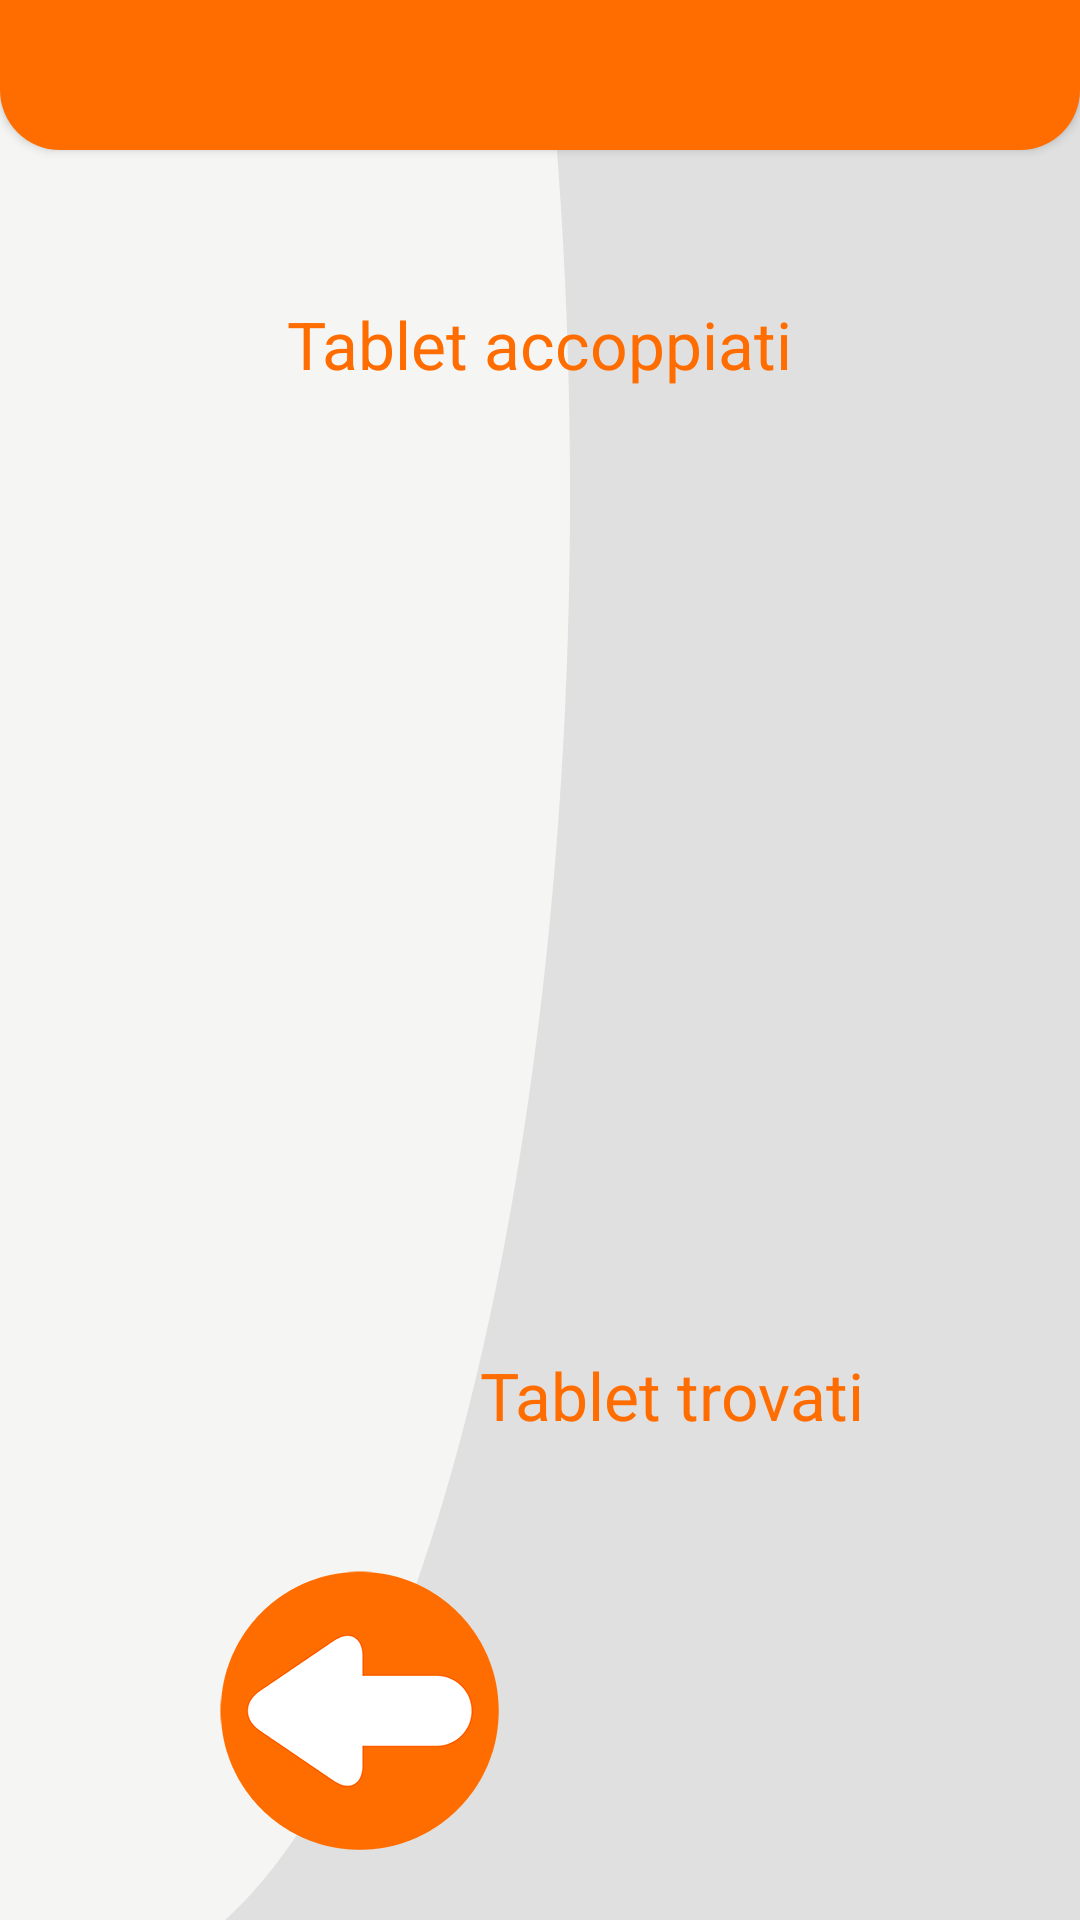

Layout XML and referenced resources for this Android screen:
<!-- AndroidManifest.xml: application theme AppTheme -->
<!-- res/layout/master_bluetooth_activity.xml -->
<RelativeLayout
    android:id="@+id/bluetoothRelativeLayout"
    xmlns:android="http://schemas.android.com/apk/res/android"
    xmlns:tools="http://schemas.android.com/tools"
    android:layout_width="match_parent"
    android:layout_height="match_parent"
    android:background="@drawable/_sfondo_grigio_xml"
    tools:context="it.playfellas.superapp.ui.master.bluetooth.BluetoothActivity">


    <Button
        android:id="@+id/gameSelectorButton"
        android:layout_width="100dp"
        android:layout_height="100dp"
        android:layout_alignEnd="@+id/rightButton"
        android:layout_alignParentBottom="true"
        android:layout_marginBottom="20dp"
        android:layout_marginRight="70dp"
        android:background="@drawable/_tasto_avanti"/>


    <RelativeLayout
        android:id="@+id/leftRelativeLayout"
        android:layout_width="500dp"
        android:layout_height="match_parent"
        android:layout_above="@+id/downButton"
        android:layout_below="@+id/upButton"
        android:layout_centerHorizontal="true">


        <android.support.v7.widget.RecyclerView
            android:id="@+id/pairedDevicesRecyclerView"
            android:layout_width="match_parent"
            android:layout_height="300dp"
            android:layout_below="@+id/textView2"
            android:layout_centerHorizontal="true"
            android:layout_marginBottom="15dp"
            android:layout_marginLeft="80dp"
            android:layout_marginRight="80dp"
            android:layout_marginTop="6dp"/>

        <android.support.v7.widget.RecyclerView
            android:id="@+id/newDevicesDevicesRecyclerView"
            android:layout_width="match_parent"
            android:layout_height="100dp"
            android:layout_marginRight="80dp"
            android:layout_below="@+id/newDevicesTextView"
            android:layout_alignStart="@+id/pairedDevicesRecyclerView"
            android:layout_marginTop="6dp"/>

        <TextView
            android:id="@+id/newDevicesTextView"
            android:layout_width="wrap_content"
            android:layout_height="wrap_content"
            android:layout_centerHorizontal="true"
            android:layout_marginLeft="80dp"
            android:text="Tablet trovati"
            android:textAppearance="?android:attr/textAppearanceLarge"
            android:textColor="@color/orange"
            android:layout_below="@+id/pairedDevicesRecyclerView"
            android:layout_alignStart="@+id/pairedDevicesRecyclerView"/>

        <TextView
            android:id="@+id/textView2"
            android:layout_width="wrap_content"
            android:layout_height="wrap_content"
            android:layout_alignParentTop="true"
            android:layout_centerHorizontal="true"
            android:layout_marginLeft="80dp"
            android:layout_marginTop="50dp"
            android:text="Tablet accoppiati"
            android:textAppearance="?android:attr/textAppearanceLarge"
            android:textColor="@color/orange"/>

        <Button
            android:id="@+id/scanButton"
            android:layout_width="18dp"
            android:layout_height="18dp"
            android:layout_marginLeft="15dp"
            android:layout_marginBottom="4dp"
            android:background="@drawable/_tasto_rigioca"
            android:layout_alignBottom="@+id/newDevicesTextView"
            android:layout_toEndOf="@+id/newDevicesTextView"/>


    </RelativeLayout>

    <Button
        android:id="@+id/leftButton"
        android:layout_width="600dp"
        android:layout_height="50dp"
        android:layout_alignParentStart="true"
        android:layout_centerVertical="true"
        android:background="@drawable/_bt_border_button"
        android:enabled="true"
        android:text=""
        android:visibility="invisible"/>

    <Button
        android:id="@+id/downButton"
        android:layout_width="600dp"
        android:layout_height="50dp"
        android:layout_alignParentBottom="true"
        android:layout_centerHorizontal="true"
        android:background="@drawable/_bt_border_button"
        android:enabled="true"
        android:text=""
        android:visibility="invisible"/>

    <Button
        android:id="@+id/rightButton"
        android:layout_width="600dp"
        android:layout_height="50dp"
        android:layout_alignParentEnd="true"
        android:layout_centerVertical="true"
        android:background="@drawable/_bt_border_button"
        android:enabled="true"
        android:text=""
        android:visibility="invisible"/>

    <Button
        android:id="@+id/upButton"
        android:layout_width="600dp"
        android:layout_height="50dp"
        android:layout_alignParentTop="true"
        android:layout_centerHorizontal="true"
        android:background="@drawable/_bt_border_button_up"
        android:enabled="true"
        android:text=""/>

    <Button
        android:id="@+id/backButton"
        android:layout_width="100dp"
        android:layout_height="100dp"
        android:layout_marginBottom="20dp"
        android:layout_marginLeft="70dp"
        android:background="@drawable/_tasto_indietro"
        android:layout_alignBottom="@+id/downButton"
        android:layout_alignParentStart="true"/>


</RelativeLayout>
<!-- resources referenced by this layout -->
<resources>
  <color name="orange">#ff6d00</color>
  <!-- drawable _bt_border_button (drawable) -->
  <?xml version="1.0" encoding="utf-8"?>
  <selector xmlns:android="http://schemas.android.com/apk/res/android">
      <item android:state_enabled="false">
          <layer-list xmlns:android="http://schemas.android.com/apk/res/android">
              <item>
                  <shape android:shape="rectangle">
                      <solid
                          android:color="@color/light_gray"/>
                      <corners
                          android:bottomLeftRadius="0dp"
                          android:bottomRightRadius="0dp"
                          android:topLeftRadius="20dp"
                          android:topRightRadius="20dp"/>
                      <padding
                          android:bottom="10dp"
                          android:left="10dp"
                          android:right="10dp"
                          android:top="10dp"/>
                  </shape>
              </item>
          </layer-list>
      </item>
      <item>
          <layer-list xmlns:android="http://schemas.android.com/apk/res/android">
              <item>
                  <shape android:shape="rectangle">
                      <solid
                          android:color="@color/btn_normal"/>
                      <corners
                          android:bottomLeftRadius="0dp"
                          android:bottomRightRadius="0dp"
                          android:topLeftRadius="20dp"
                          android:topRightRadius="20dp"/>
                      <padding
                          android:bottom="10dp"
                          android:left="10dp"
                          android:right="10dp"
                          android:top="10dp"/>
                  </shape>
              </item>
          </layer-list>
      </item>
  
  </selector>
  <!-- drawable _sfondo_grigio_xml (drawable) -->
  <?xml version="1.0" encoding="utf-8"?>
  <layer-list xmlns:android="http://schemas.android.com/apk/res/android">
      <item>
          <shape android:shape="rectangle">
              <solid
                  android:color="@color/background_generic_light"/>
          </shape>
      </item>
      <item
          android:bottom="-20dp"
          android:left="-130dp"
          android:right="170dp"
          android:top="-330dp">
          <shape
              android:shape="oval">
              <size
                  android:width="500dp"
                  android:height="500dp"/>
              <solid
                  android:color="@color/background_generic"/>
              <padding
                  android:paddingLeft="400dp"/>
          </shape>
      </item>
  </layer-list>
  <style name="AppTheme" parent="Theme.AppCompat.Light.NoActionBar">
          
          <item name="colorAccent">@color/orange</item>
          <item name="android:textColorPrimary">@color/black</item>
          <item name="android:textColorSecondary">@color/orange</item>
      </style>
  <color name="light_gray">#dadada</color>
  <color name="btn_normal">@color/orange</color>
  <color name="background_generic_light">@color/light_gray_generic_layout</color>
  <color name="background_generic">#f5f5f4</color>
  <color name="black">#000000</color>
  <color name="light_gray_generic_layout">#e0e0e0</color>
</resources>
